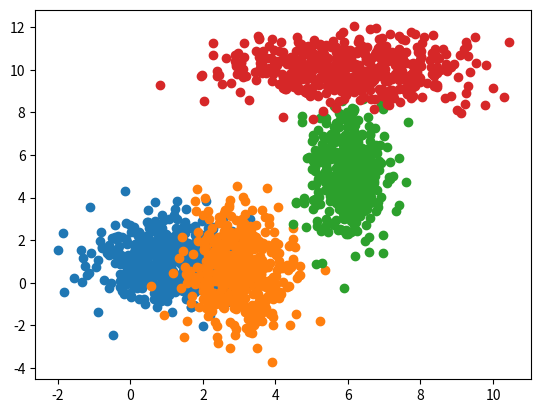

Python code for this plot: (Note: this script raises an exception after producing the figure.)
#!/usr/bin/env python3
# -*- coding: utf-8 -*-
"""
Created on Thu Jul 26 14:25:40 2018

@author: miri-o
"""

import numpy as np
import pandas as pd
import matplotlib.pyplot as plt

#matr = np.random.random((100, 2))
#data = pd.DataFrame(matr)
#data.to_csv('/media/miri-o/Documents/Immune2vec/vectors/random_matrix_100x2.csv')
dist1x = np.random.normal(1, scale=1.0, size=500)
dist1y = np.random.normal(1, scale=1.0, size=500)
plt.scatter(dist1x, dist1y)

dist2x = np.random.normal(3, scale=0.7, size=500)
dist2y = np.random.normal(.6, scale=1.3, size=500)
plt.scatter(dist2x, dist2y)

dist3x = np.random.normal(6, scale=0.5, size=500)
dist3y = np.random.normal(5, scale=1.4, size=500)
plt.scatter(dist3x, dist3y)

dist4x = np.random.normal(6, scale=1.7, size=500)
dist4y = np.random.normal(10, scale=.8, size=500)
plt.scatter(dist4x, dist4y)

x = np.concatenate((dist1x, dist2x, dist3x, dist4x))
y = np.concatenate((dist1y, dist2y, dist3y, dist4y))
labels = np.concatenate((np.ones(500), np.ones(500)*2, np.ones(500)*3, np.ones(500)*4))

data = {'x':x, 'y':y, 'labels':labels}
DF = pd.DataFrame(data, columns=['x','y', 'labels'])
DF.to_csv('/media/miri-o/Documents/Immune2vec/vectors/4_gaussians_test.csv', index=False)
#print(DF)



